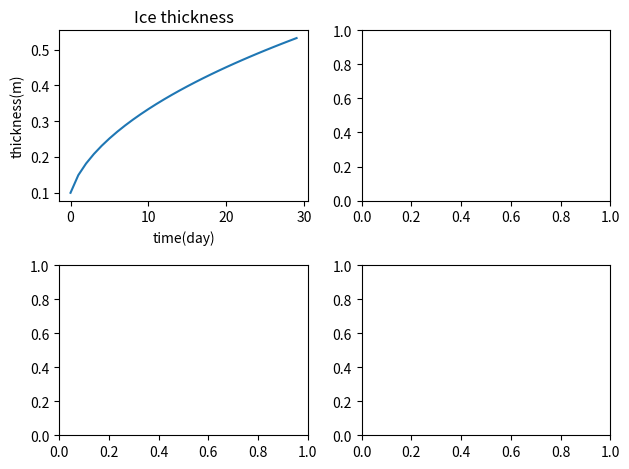

Python code for this plot:

"""
Created on Wed Mar 10 09:16:23 2021

[redacted]

This code adds an ocean heat flux to the last one
"""
import numpy as np
import matplotlib.pyplot as plt

#Physical constants : 
Lfus= 3.35e5 #Latent  heat  of  fusion  for  water  [J/kg] 
rhoi = 917 #Sea ice density [kg/m3]
ki = 2.2 #Sea ice thermal conductivity [W/m/K]
ks = 0.31 #Snow thermal conductivity [W/m/K]
sec_per_day = 86400 #Seconds in one day [s/day]

#Bottom boundary condition : 
T_bo = -1.8 #Bottom temperature[C]

#Set of variables for the problem : 
T_air = -10 #Temperature of the air
days_number = 30 #number of days
h_i = np.zeros(30) #ice thickness
h_i[0] = 0.1 #initial conditions on the ice thickness
Q_w = 5 #Ocean heat flux [W/m2]
days = np.arange(30)

#Resolution of the problem : 
for i in np.arange(days_number-1):
    Q_c = ki * (T_air - T_bo)/h_i[i] #sensible heat flux
    dhdt = - (Q_c + Q_w)*sec_per_day /(rhoi*Lfus)
    h_i[i+1] = h_i[i] + dhdt

fig, axs = plt.subplots(2,2)
axs[0,0].plot(days,h_i)
axs[0,0].set_title("Ice thickness")
axs[0,0].set_xlabel('time(day)')
axs[0,0].set_ylabel('thickness(m)')
fig.tight_layout()